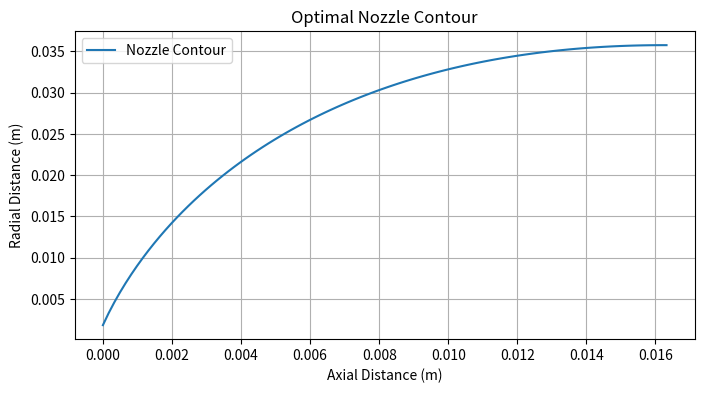

Recreate this plot in Python.
import numpy as np
import matplotlib.pyplot as plt


def isentropic_flow_relations(M, gamma):
    """Calculate isentropic flow relations."""
    T_ratio = 1 / (1 + ((gamma - 1) / 2) * M ** 2)
    P_ratio = T_ratio ** (gamma / (gamma - 1))
    rho_ratio = T_ratio ** (1 / (gamma - 1))
    return T_ratio, P_ratio, rho_ratio


def prandtl_meyer_angle(M, gamma):
    """Calculate the Prandtl-Meyer angle."""
    if M < 1:
        raise ValueError(f"Mach number must be greater than 1 for Prandtl-Meyer calculation, got M={M}.")
    nu = (np.sqrt((gamma + 1) / (gamma - 1)) *
          np.arctan(np.sqrt((gamma - 1) * (M**2 - 1) / (gamma + 1))) -
          np.arctan(np.sqrt(M**2 - 1)))
    return np.degrees(nu)



def area_mach_relation(M, gamma):
    """Calculate the area-Mach relation."""
    term1 = ((gamma + 1) / 2) ** (-((gamma + 1) / (2 * (gamma - 1))))
    term2 = (1 / M) * ((1 + ((gamma - 1) / 2) * M ** 2) ** ((gamma + 1) / (2 * (gamma - 1))))
    return term1 * term2

def export_to_txt(x, y, filename="nozzle_contour.txt"):
    """Export the nozzle contour points to a .txt file with z-coordinates set to 0."""
    with open(filename, mode="w") as file:
        for xi, yi in zip(x, y):
            file.write(f"{xi:.6f}, {yi:.6f}, 0.000000\n")
    print(f"Nozzle contour points exported to {filename}")

def generate_nozzle_contour(gamma, d_throat, d_exit, L_nozzle, num_points=50):
    """Generate the nozzle contour using MOC with specified dimensions and desired axial length."""
    # Radii from diameters
    r_throat = d_throat / 2
    r_exit = d_exit / 2

    A_throat = np.pi * r_throat**2
    A_exit = np.pi * r_exit**2

    # Calculate Area Ratio
    A_ratio = np.linspace(1, A_exit / A_throat, num_points)

    # Initialize Mach numbers (start at M=1 at the throat)
    Mach_numbers = np.zeros(num_points)
    Mach_numbers[0] = 1.0  # Starting point: M = 1

    for i in range(1, num_points):
        # Solve iteratively to find supersonic M for the given A_ratio[i]
        def mach_solver(M):
            return area_mach_relation(M, gamma) - A_ratio[i]

        # Use a numerical solver to find supersonic Mach number
        from scipy.optimize import fsolve
        Mach_numbers[i] = fsolve(mach_solver, Mach_numbers[i - 1] + 0.1)[0]

    # Calculate Prandtl-Meyer angles
    nu = np.array([prandtl_meyer_angle(M, gamma) for M in Mach_numbers])
    theta_wall = np.radians(nu[-1])

    # Generate x and y coordinates
    x = np.zeros(num_points)
    y = np.zeros(num_points)
    y[0] = r_throat  # Start at the throat radius

    for i in range(1, num_points):
        delta_x = 1 / (num_points - 1)  # Increment x linearly (normalized length)
        delta_y = delta_x * np.tan(theta_wall - np.radians(nu[i]))
        x[i] = x[i - 1] + delta_x
        y[i] = max(y[i - 1] + delta_y, r_throat)  # Constrain minimum y to throat radius

    # Scale radial dimension so final radius matches the exit radius
    scale_factor_y = r_exit / y[-1]
    y *= scale_factor_y

    # Scale axial length to desired nozzle length
    scale_factor_x = L_nozzle / x[-1]
    x *= scale_factor_x

    # Return scaled x and y, and Mach numbers
    return x, y, Mach_numbers




# Input parameters
gamma = 1.19  # Specific heat ratio for air-like gases
d_throat = 0.0327  # Throat diameter (m)
d_exit = 0.0715  # Exit diameter (m)
num_points = 100  # Number of points along the nozzle
L_nozzle = 0.01632 # length in meters

# Generate the nozzle contour
x, y, Mach_numbers = generate_nozzle_contour(gamma, d_throat, d_exit, L_nozzle, num_points)

# Plot the nozzle contour
plt.figure(figsize=(8, 4))
plt.plot(x, y, label="Nozzle Contour")
plt.xlabel("Axial Distance (m)")
plt.ylabel("Radial Distance (m)")
plt.title("Optimal Nozzle Contour")
plt.grid()
plt.legend()
plt.show()

# Print key values
for i in range(0, len(x), len(x) // 10):
    print(f"x = {x[i]:.3f} m, y = {y[i]:.3f} m, Mach = {Mach_numbers[i]:.2f}")

export_to_txt(x,y,filename="nozzle_contour_scaled.txt")
